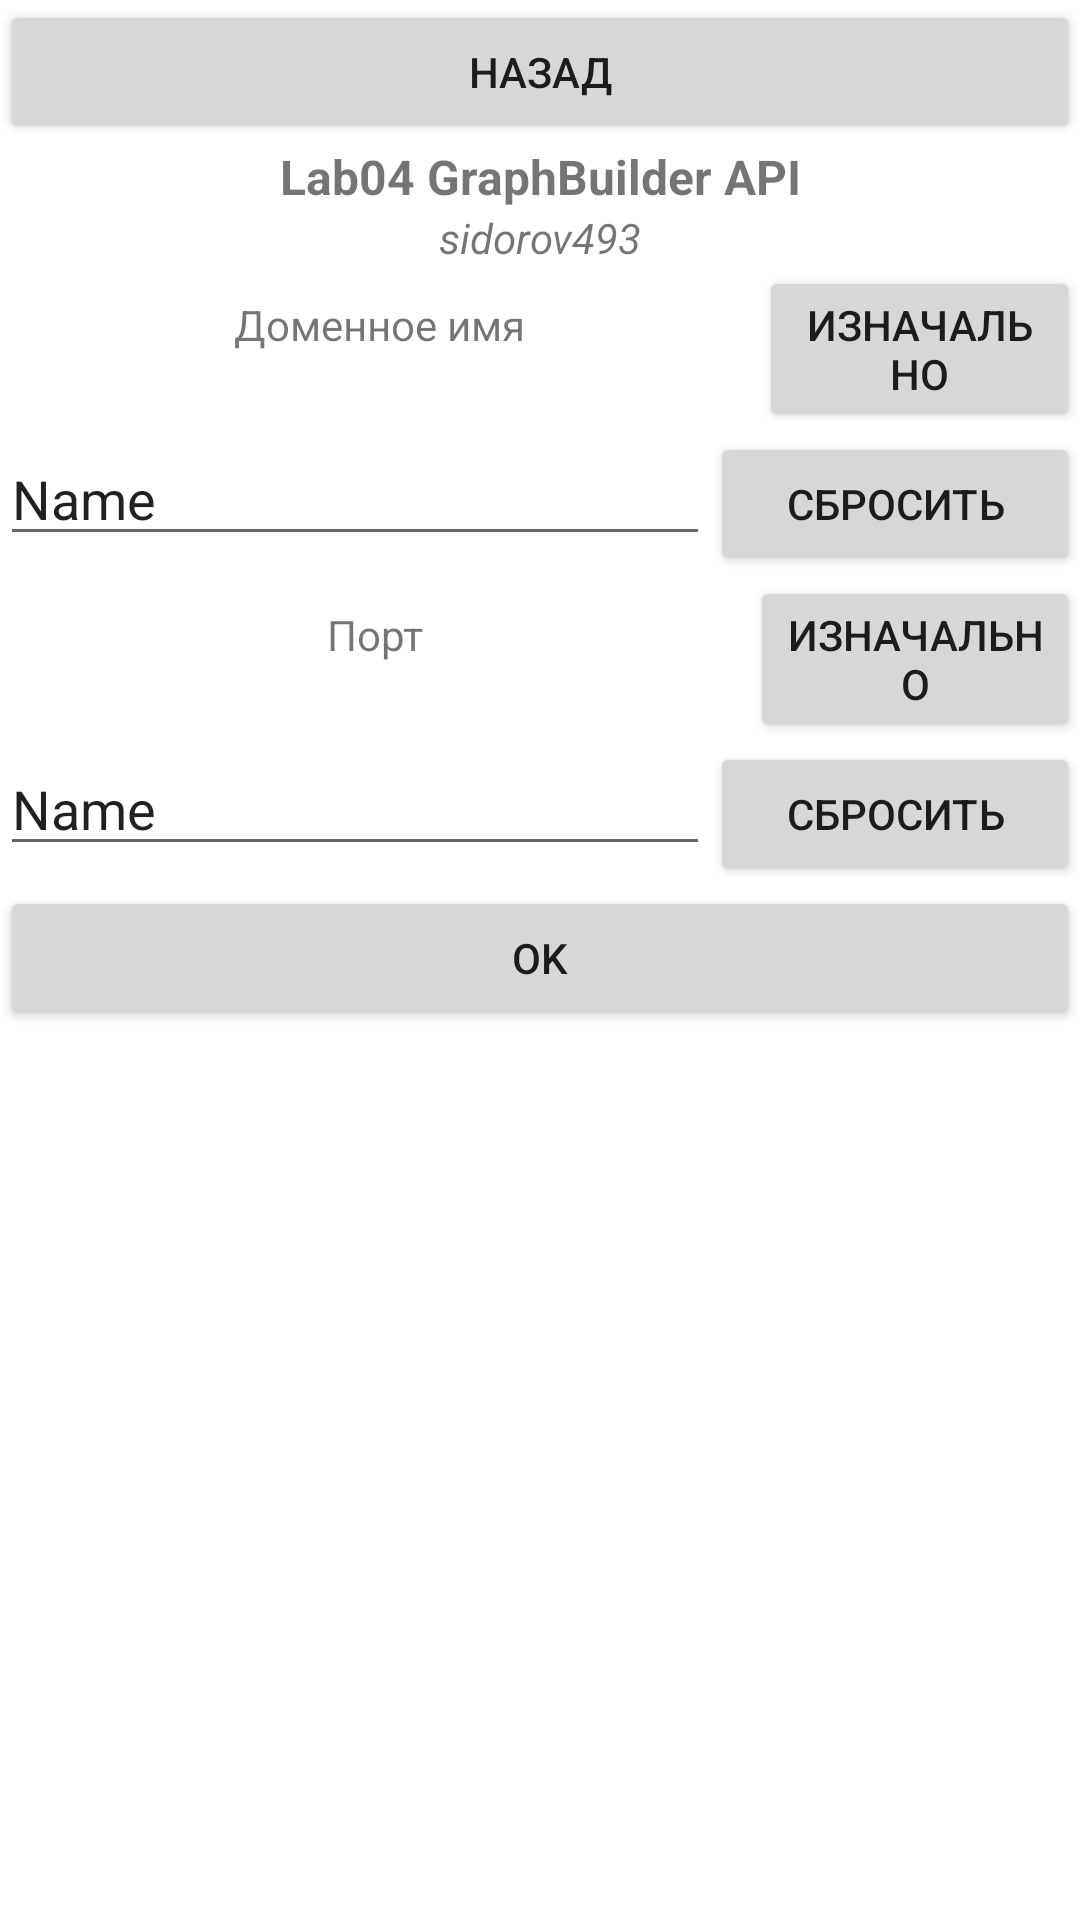

The Android layout XML behind this screen, and the referenced resources:
<!-- AndroidManifest.xml: application theme Theme.Lab3Lab4GraphBuildersidorov493 -->
<!-- res/layout/activity_url.xml -->
<?xml version="1.0" encoding="utf-8"?>
<LinearLayout xmlns:android="http://schemas.android.com/apk/res/android"
    xmlns:app="http://schemas.android.com/apk/res-auto"
    xmlns:tools="http://schemas.android.com/tools"
    android:layout_width="match_parent"
    android:layout_height="match_parent"
    android:orientation="vertical"
    tools:context=".UrlActivity" >

    <LinearLayout
        android:layout_width="match_parent"
        android:layout_height="wrap_content"
        android:orientation="vertical">

        <Button
            android:id="@+id/buttonExit"
            android:layout_width="match_parent"
            android:layout_height="wrap_content"
            android:onClick="Exit_Click"
            android:text="Назад" />

        <TextView
            android:id="@+id/textView6"
            android:layout_width="match_parent"
            android:layout_height="wrap_content"
            android:text="Lab04 GraphBuilder API"
            android:textAlignment="center"
            android:textSize="16sp"
            android:textStyle="bold" />

        <TextView
            android:id="@+id/textView7"
            android:layout_width="match_parent"
            android:layout_height="wrap_content"
            android:text="sidorov493"
            android:textAlignment="center"
            android:textSize="14sp"
            android:textStyle="italic" />
    </LinearLayout>

    <LinearLayout
        android:layout_width="match_parent"
        android:layout_height="wrap_content"
        android:gravity="center"
        android:orientation="vertical">

        <LinearLayout
            android:layout_width="match_parent"
            android:layout_height="wrap_content"
            android:orientation="horizontal">

            <TextView
                android:id="@+id/textView8"
                android:layout_width="253dp"
                android:layout_height="wrap_content"
                android:text="Доменное имя"
                android:textAlignment="center" />

            <Button
                android:id="@+id/button18"
                android:layout_width="wrap_content"
                android:layout_height="wrap_content"
                android:layout_weight="1"
                android:onClick="DomainStart_Click"
                android:text="Изначально" />
        </LinearLayout>

        <LinearLayout
            android:layout_width="match_parent"
            android:layout_height="wrap_content"
            android:orientation="horizontal">

            <EditText
                android:id="@+id/DomainNameText"
                android:layout_width="wrap_content"
                android:layout_height="wrap_content"
                android:layout_weight="1"
                android:ems="10"
                android:inputType="textPersonName"
                android:text="Name" />

            <Button
                android:id="@+id/button16"
                android:layout_width="wrap_content"
                android:layout_height="wrap_content"
                android:layout_weight="1"
                android:onClick="DomainClear_Click"
                android:text="Сбросить" />

        </LinearLayout>

        <LinearLayout
            android:layout_width="match_parent"
            android:layout_height="wrap_content"
            android:layout_weight="1"
            android:orientation="horizontal">

            <TextView
                android:id="@+id/textView9"
                android:layout_width="250dp"
                android:layout_height="wrap_content"
                android:text="Порт"
                android:textAlignment="center" />

            <Button
                android:id="@+id/button19"
                android:layout_width="131dp"
                android:layout_height="wrap_content"
                android:layout_weight="1"
                android:onClick="PortStart_Click"
                android:text="Изначально" />
        </LinearLayout>

        <LinearLayout
            android:layout_width="match_parent"
            android:layout_height="wrap_content"
            android:orientation="horizontal">

            <EditText
                android:id="@+id/PortText"
                android:layout_width="wrap_content"
                android:layout_height="wrap_content"
                android:layout_weight="1"
                android:ems="10"
                android:inputType="textPersonName"
                android:text="Name" />

            <Button
                android:id="@+id/button17"
                android:layout_width="wrap_content"
                android:layout_height="wrap_content"
                android:layout_weight="1"
                android:onClick="PortClear_Click"
                android:text="Сбросить" />
        </LinearLayout>

        <Button
            android:id="@+id/button20"
            android:layout_width="match_parent"
            android:layout_height="wrap_content"
            android:onClick="Exit_Click"
            android:text="OK" />

    </LinearLayout>

</LinearLayout>
<!-- resources referenced by this layout -->
<resources>
  <style name="Theme.Lab3Lab4GraphBuildersidorov493" parent="Theme.MaterialComponents.DayNight.DarkActionBar">
          
          <item name="colorPrimary">@color/purple_500</item>
          <item name="colorPrimaryVariant">@color/purple_700</item>
          <item name="colorOnPrimary">@color/white</item>
          
          <item name="colorSecondary">@color/teal_200</item>
          <item name="colorSecondaryVariant">@color/teal_700</item>
          <item name="colorOnSecondary">@color/black</item>
          
          <item name="android:statusBarColor" tools:targetApi="l">?attr/colorPrimaryVariant</item>
          
      </style>
  <!-- not gathered from this repository: default colours our renderer supplied (Android Studio template values) -->
  <color name="purple_500">#FF6200EE</color>
  <color name="purple_700">#FF3700B3</color>
  <color name="teal_200">#FF03DAC5</color>
  <color name="teal_700">#FF018786</color>
  <color name="black">#FF000000</color>
  <color name="white">#FFFFFFFF</color>
</resources>
